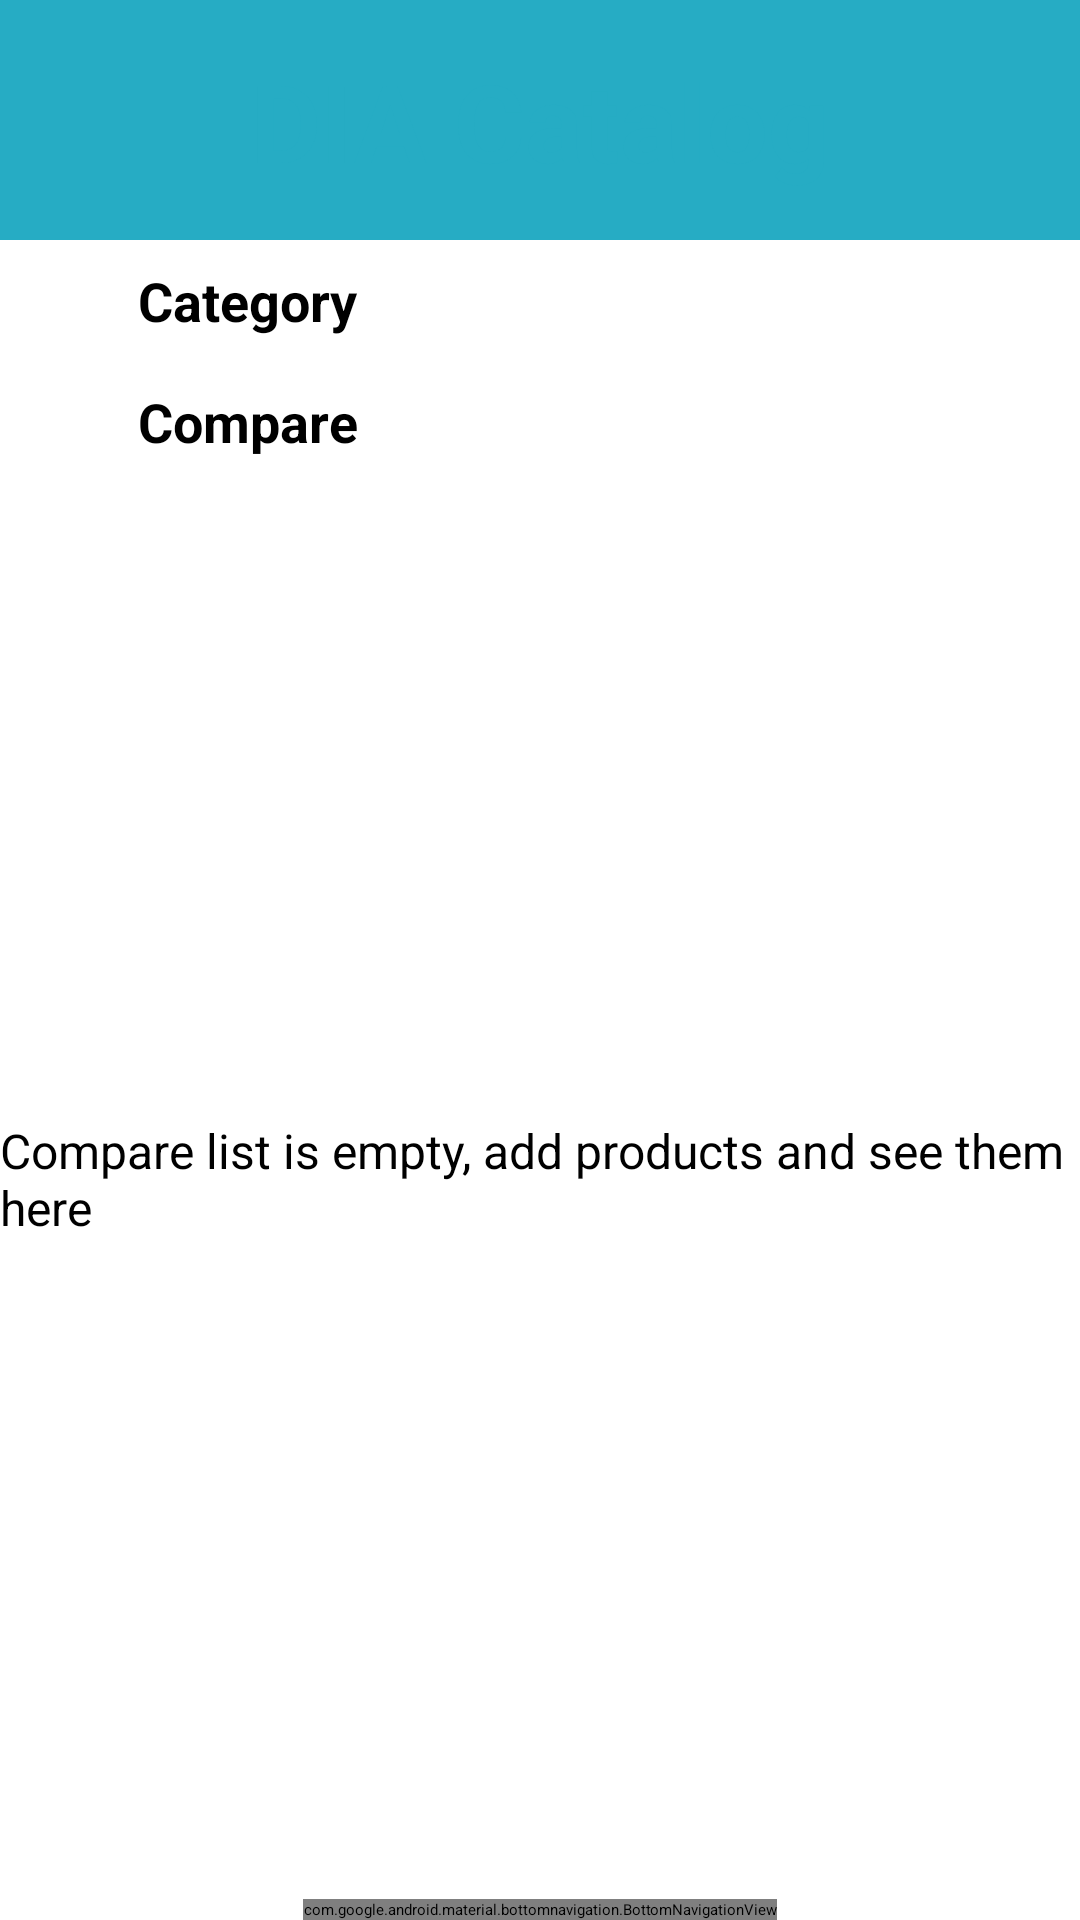

This screen was rendered from an Android layout file. Write that file and the resources it references.
<!-- AndroidManifest.xml: application theme Theme.MyApplication -->
<!-- res/layout/activity_compare_acrivity.xml -->
<?xml version="1.0" encoding="utf-8"?>
<androidx.constraintlayout.widget.ConstraintLayout xmlns:android="http://schemas.android.com/apk/res/android"
    xmlns:app="http://schemas.android.com/apk/res-auto"
    xmlns:tools="http://schemas.android.com/tools"
    android:id="@+id/main"
    android:layout_width="match_parent"
    android:layout_height="match_parent"
    tools:context=".Compare_Acrivity">


    <androidx.constraintlayout.widget.ConstraintLayout
        android:layout_width="0dp"
        android:layout_height="0dp"
        app:layout_constraintBottom_toTopOf="@+id/navigationBar"
        app:layout_constraintEnd_toEndOf="parent"
        app:layout_constraintStart_toStartOf="parent"
        app:layout_constraintTop_toBottomOf="@+id/constraintLayout">

        <TextView
            android:id="@+id/textView13"
            android:layout_width="wrap_content"
            android:layout_height="wrap_content"
            android:layout_marginTop="8dp"
            android:layout_weight="1"
            android:text="Category"
            android:textSize="18sp"
            android:textStyle="bold"
            app:layout_constraintEnd_toEndOf="parent"
            app:layout_constraintHorizontal_bias="0.16"
            app:layout_constraintStart_toStartOf="parent"
            app:layout_constraintTop_toTopOf="parent" />

        <androidx.recyclerview.widget.RecyclerView
            android:id="@+id/recyyclerViewCompareCategory"
            android:layout_width="0dp"
            android:layout_height="wrap_content"
            android:layout_marginTop="8dp"
            app:layout_constraintEnd_toEndOf="parent"
            app:layout_constraintStart_toStartOf="parent"
            app:layout_constraintTop_toBottomOf="@+id/textView13" />

        <ProgressBar
            android:id="@+id/progressBarCompareCategory"
            style="?android:attr/progressBarStyle"
            android:layout_width="wrap_content"
            android:layout_height="wrap_content"
            app:layout_constraintBottom_toBottomOf="@+id/recyyclerViewCompareCategory"
            app:layout_constraintEnd_toEndOf="parent"
            app:layout_constraintStart_toStartOf="parent"
            app:layout_constraintTop_toTopOf="@+id/recyyclerViewCompareCategory" />

        <TextView
            android:id="@+id/textView5"
            android:layout_width="wrap_content"
            android:layout_height="wrap_content"
            android:layout_marginTop="8dp"
            android:layout_weight="1"
            android:text="Compare"
            android:textSize="18sp"
            android:textStyle="bold"
            app:layout_constraintEnd_toEndOf="@+id/comparisonRecyclerView"
            app:layout_constraintHorizontal_bias="0.16"
            app:layout_constraintStart_toStartOf="@+id/comparisonRecyclerView"
            app:layout_constraintTop_toBottomOf="@+id/recyyclerViewCompareCategory" />

        <androidx.recyclerview.widget.RecyclerView
            android:id="@+id/comparisonRecyclerView"
            android:layout_width="0dp"
            android:layout_height="0dp"
            android:layout_marginTop="8dp"
            android:orientation="horizontal"
            app:layout_constraintBottom_toBottomOf="parent"
            app:layout_constraintEnd_toEndOf="parent"
            app:layout_constraintStart_toStartOf="parent"
            app:layout_constraintTop_toBottomOf="@+id/textView5" />

        <ProgressBar
            android:id="@+id/progressBarComareItems"
            style="?android:attr/progressBarStyle"
            android:layout_width="wrap_content"
            android:layout_height="wrap_content"
            app:layout_constraintBottom_toBottomOf="@+id/comparisonRecyclerView"
            app:layout_constraintEnd_toEndOf="parent"
            app:layout_constraintStart_toStartOf="parent"
            app:layout_constraintTop_toBottomOf="@+id/textView5" />

        <TextView
            android:id="@+id/textView14"
            android:layout_width="wrap_content"
            android:layout_height="wrap_content"
            android:text="Compare list is empty, add products and see them here"
            android:textSize="16sp"
            app:layout_constraintBottom_toBottomOf="parent"
            app:layout_constraintEnd_toEndOf="parent"
            app:layout_constraintStart_toStartOf="parent"
            app:layout_constraintTop_toBottomOf="@+id/textView5" />

    </androidx.constraintlayout.widget.ConstraintLayout>

    <androidx.constraintlayout.widget.ConstraintLayout
        android:id="@+id/constraintLayout"
        android:layout_width="0dp"
        android:layout_height="80dp"
        android:background="#26ACC4"
        app:layout_constraintEnd_toEndOf="parent"
        app:layout_constraintStart_toStartOf="parent"
        app:layout_constraintTop_toTopOf="parent">

        <TextView
            android:id="@+id/textView"
            android:layout_width="220dp"
            android:layout_height="50dp"
            android:layout_marginTop="16dp"
            android:background="@drawable/bg"
            android:backgroundTint="#FEFEFE"
            android:text="@string/app_name"
            android:textAlignment="center"
            android:textColor="#26ACC4"
            android:textSize="36sp"
            android:textStyle="bold"
            app:layout_constraintEnd_toEndOf="parent"
            app:layout_constraintStart_toStartOf="parent"
            app:layout_constraintTop_toTopOf="parent" />

    </androidx.constraintlayout.widget.ConstraintLayout>

    <com.google.android.material.bottomnavigation.BottomNavigationView
        android:id="@+id/navigationBar"
        android:layout_width="wrap_content"
        android:layout_height="wrap_content"
        android:background="#FFFFFF"
        app:layout_constraintBottom_toBottomOf="parent"
        app:layout_constraintEnd_toEndOf="parent"
        app:layout_constraintStart_toStartOf="parent"
        app:menu="@menu/bottom_nav_menu" />

</androidx.constraintlayout.widget.ConstraintLayout>
<!-- resources referenced by this layout -->
<resources>
  <string name="app_name">DIA Catalog</string>
</resources>
